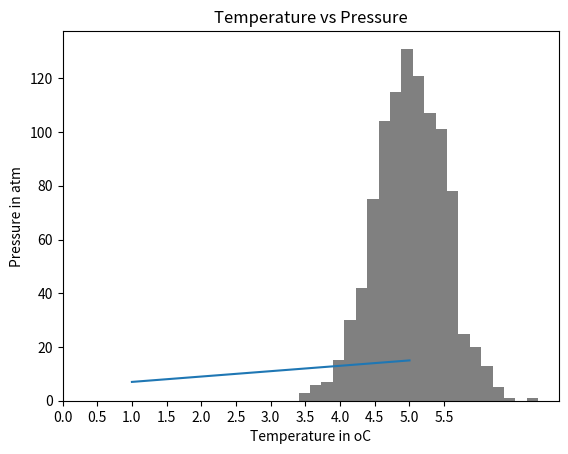

Reproduce this figure in Python. (Note: this script raises an exception after producing the figure.)
# Day 24: 30 Days of Python Programming

# importing numpy
import numpy as np 
# How to check the version of the numpy package
print('numpy:', np.__version__) #numpy: 1.26.2
# Checking the available methods
print(dir(np)) # ['ALLOW_THREADS', 'BUFSIZE', 'CLIP', 'DataSource', 'ERR_CALL', 'ERR_DEFAULT', 'ERR_IGNORE', 'ERR_LOG',....'zeros_like']

# Creating python List
python_list = [1,2,3,4,5]

# Checking data types
print('Type:', type (python_list)) # <class 'list'>
    
print(python_list) # [1, 2, 3, 4, 5]

two_dimensional_list = [[0,1,2], [3,4,5], [6,7,8]]

print(two_dimensional_list)  # [[0, 1, 2], [3, 4, 5], [6, 7, 8]]

# Creating Numpy(Numerical Python) array from python list

numpy_array_from_list = np.array(python_list)
print(type (numpy_array_from_list))   # <class 'numpy.ndarray'>
print(numpy_array_from_list) # array([1, 2, 3, 4, 5])

# Creating float numpy arrays
# Creating a float numpy array from list with a float data type parameter
python_list = [1,2,3,4,5]

numy_array_from_list2 = np.array(python_list, dtype=float)
print(numy_array_from_list2) # [1. 2. 3. 4. 5.])

numpy_bool_array = np.array([0, 1, -1, 0, 0], dtype=bool)
print(numpy_bool_array) # array([False,  True,  True, False, False])

# Creating a boolean a numpy array from list
numpy_bool_array = np.array([0, 1, -1, 0, 0], dtype=bool)
print(numpy_bool_array) # [False  True  True False False]

# Creating multidimensional array using numpy
# A numpy array may have one or multiple rows and columns
two_dimensional_list = [[0,1,2], [3,4,5], [6,7,8]]
numpy_two_dimensional_list = np.array(two_dimensional_list)
print(type (numpy_two_dimensional_list)) #<class 'numpy.ndarray'>
print(numpy_two_dimensional_list) 
'''
[[0 1 2]
 [3 4 5]
 [6 7 8]]
'''

# Converting numpy array to list
# We can always convert an array back to a python list using tolist().
np_to_list = numpy_array_from_list.tolist()
print(type (np_to_list))
print('one dimensional array:', np_to_list)
print('two dimensional array: ', numpy_two_dimensional_list.tolist())
'''
    <class 'list'>
    one dimensional array: [1, 2, 3, 4, 5]
    two dimensional array:  [[0, 1, 2], [3, 4, 5], [6, 7, 8]]
'''

# Numpy array from tuple
# Creating tuple in Python
python_tuple = (1,2,3,4,5)
print(type (python_tuple)) # <class 'tuple'>
print('python_tuple: ', python_tuple) # python_tuple:  (1, 2, 3, 4, 5)

numpy_array_from_tuple = np.array(python_tuple)
print(type (numpy_array_from_tuple)) # <class 'numpy.ndarray'>
print('numpy_array_from_tuple: ', numpy_array_from_tuple) # numpy_array_from_tuple:  [1 2 3 4 5]

# Shape of numpy array
# The shape method provide the shape of the array as a tuple. The first is the row and the second is the column. If the array is just one dimensional it returns the size of the array.

nums = np.array([1, 2, 3, 4, 5])
print(nums) #[1 2 3 4 5]
print('shape of nums: ', nums.shape) #shape of nums:  (5,)
print(numpy_two_dimensional_list)
'''
[[0 1 2]
 [3 4 5]
 [6 7 8]]
'''
print('shape of numpy_two_dimensional_list: ', numpy_two_dimensional_list.shape) #shape of numpy_two_dimensional_list:  (3, 3)
three_by_four_array = np.array([[0, 1, 2, 3],
        [4,5,6,7],
        [8,9,10, 11]])
print(three_by_four_array.shape) #(3, 4)

# Data type of numpy array
# Type of data types: str, int, float, complex, bool, list, None

int_lists = [-3, -2, -1, 0, 1, 2,3]
int_array = np.array(int_lists)
float_array = np.array(int_lists, dtype=float)

print(int_array) # [-3 -2 -1  0  1  2  3]
print(int_array.dtype) # int32
print(float_array) # [-3. -2. -1.  0.  1.  2.  3.]
print(float_array.dtype) # float64

# Size of a numpy array
# In numpy to know the number of items in a numpy array list we use size

numpy_array_from_list = np.array([1, 2, 3, 4, 5])
two_dimensional_list = np.array([[0, 1, 2],
                              [3, 4, 5],
                              [6, 7, 8]])

print('The size:', numpy_array_from_list.size) # The size: 5
print('The size:', two_dimensional_list.size) # The size: 9

# Mathematical Operation using numpy
# Addition
numpy_array_from_list = np.array([1, 2, 3, 4, 5])
print('original array: ', numpy_array_from_list) # original array:  [1 2 3 4 5]
ten_plus_original = numpy_array_from_list  + 10
print(ten_plus_original) # [11 12 13 14 15]

# Subtraction
numpy_array_from_list = np.array([1, 2, 3, 4, 5])
print('original array: ', numpy_array_from_list) # original array:  [1 2 3 4 5]
ten_minus_original = numpy_array_from_list  - 10
print(ten_minus_original) # [-9 -8 -7 -6 -5]

# Multiplication
numpy_array_from_list = np.array([1, 2, 3, 4, 5])
print('original array: ', numpy_array_from_list) # original array:  [1 2 3 4 5]
ten_times_original = numpy_array_from_list * 10
print(ten_times_original) # [10 20 30 40 50]

# Division
numpy_array_from_list = np.array([1, 2, 3, 4, 5])
print('original array: ', numpy_array_from_list) # original array:  [1 2 3 4 5]
ten_times_original = numpy_array_from_list / 10
print(ten_times_original) # [0.1 0.2 0.3 0.4 0.5]

# Modulus; Finding the remainder
numpy_array_from_list = np.array([1, 2, 3, 4, 5])
print('original array: ', numpy_array_from_list) # original array:  [1 2 3 4 5]
ten_times_original = numpy_array_from_list % 3
print(ten_times_original) # [1 2 0 1 2]

# Floor division: the division result without the remainder
numpy_array_from_list = np.array([1, 2, 3, 4, 5])
print('original array: ', numpy_array_from_list) # original array:  [1 2 3 4 5]
ten_times_original = numpy_array_from_list // 10
print(ten_times_original) # [0 0 0 0 0]

# Exponential is finding some number the power of another:
numpy_array_from_list = np.array([1, 2, 3, 4, 5])
print('original array: ', numpy_array_from_list) # original array:  [1 2 3 4 5]
ten_times_original = numpy_array_from_list  ** 2
print(ten_times_original) # [ 1  4  9 16 25]

#Int,  Float numbers
numpy_int_arr = np.array([1,2,3,4])
numpy_float_arr = np.array([1.1, 2.0,3.2])
numpy_bool_arr = np.array([-3, -2, 0, 1,2,3], dtype='bool')

print(numpy_int_arr.dtype) # int32
print(numpy_float_arr.dtype) # float64
print(numpy_bool_arr.dtype) # bool

# Converting types
# We can convert the data types of numpy array

# Int to Float
numpy_int_arr = np.array([1,2,3,4], dtype = 'float')
numpy_int_arr # array([1., 2., 3., 4.])

# Float to Int
numpy_int_arr = np.array([1., 2., 3., 4.], dtype = 'int')
numpy_int_arr # array([1, 2, 3, 4])

# Int ot boolean
np.array([-3, -2, 0, 1,2,3], dtype='bool') # array([ True,  True, False,  True,  True,  True])

# Int to str
numpy_float_list = np.array([1.2, 3.4, 5.6])
numpy_float_list.astype('int').astype('str') # array(['1', '3', '5'], dtype='<U11')

# Multi-dimensional Arrays
# 2 Dimension Array
two_dimension_array = np.array([(1,2,3),(4,5,6), (7,8,9)])
print(type (two_dimension_array)) #<class 'numpy.ndarray'>
print(two_dimension_array) 
'''
[[1 2 3]
 [4 5 6]
 [7 8 9]]
''' 
print('Shape: ', two_dimension_array.shape) # Shape:  (3, 3)
print('Size:', two_dimension_array.size) # Size: 9
print('Data type:', two_dimension_array.dtype) # Data type: int32

# 2 Dimension Array
two_dimension_array = np.array([[1,2,3],[4,5,6], [7,8,9]])
first_row = two_dimension_array[0]
second_row = two_dimension_array[1]
third_row = two_dimension_array[2]
print('First row:', first_row) # First row: [1 2 3]
print('Second row:', second_row) # Second row: [4 5 6]
print('Third row: ', third_row) # Third row:  [7 8 9]
print(two_dimension_array)
'''
[[1 2 3]
 [4 5 6]
 [7 8 9]]
'''

# Slicing Numpy array
two_dimension_array = np.array([[1,2,3],[4,5,6], [7,8,9]])
first_two_rows_and_columns = two_dimension_array[0:2, 0:2]
print(first_two_rows_and_columns)
'''
[[1 2]
 [4 5]]
''' 

# How to reverse the rows and the whole array?
two_dimension_array[::]
'''
array([[1, 2, 3],
       [4, 5, 6],
       [7, 8, 9]])
'''

# Reverse the row and column positions
two_dimension_array = np.array([[1,2,3],[4,5,6], [7,8,9]])
two_dimension_array[::-1,::-1]
'''
array([[9, 8, 7],
       [6, 5, 4],
       [3, 2, 1]])
'''

# How to represent missing values ?
print(two_dimension_array)
two_dimension_array[1,1] = 55
two_dimension_array[1,2] =44
print(two_dimension_array)
'''
[[1 2 3]
 [4 5 6]
 [7 8 9]]

[[ 1  2  3]
 [ 4 55 44]
 [ 7  8  9]]
'''

# Numpy Zeroes
# numpy.zeros(shape, dtype=float, order='C')
numpy_zeroes = np.zeros((3,3),dtype=int,order='C')
numpy_zeroes
''' 
array([[0, 0, 0],
           [0, 0, 0],
           [0, 0, 0]])
'''

# Reshape
# numpy.reshape(), numpy.flatten()
first_shape  = np.array([(1,2,3), (4,5,6)])
print(first_shape)
reshaped = first_shape.reshape(3,2)
print(reshaped)
'''
[[1 2 3]
 [4 5 6]]

[[1 2]
 [3 4]
 [5 6]]
'''
flattened = reshaped.flatten()
flattened # array([1, 2, 3, 4, 5, 6])

 # Horitzontal Stack
np_list_one = np.array([1,2,3])
np_list_two = np.array([4,5,6])

print(np_list_one + np_list_two) #[5 7 9]

print('Horizontal Append:', np.hstack((np_list_one, np_list_two))) #Horizontal Append: [1 2 3 4 5 6]

# Vertical Stack
print('Vertical Append:', np.vstack((np_list_one, np_list_two)))
'''
Vertical Append: [[1 2 3]
 [4 5 6]]
'''

# Generating Random Numbers
# Generate a random float  number
random_float = np.random.random()
random_float #0.03050148727452595
    
# Generate a random float  number
random_floats = np.random.random(5)
random_floats
# array([0.5395348 , 0.81517724, 0.64167769, 0.78004092, 0.53730221])

# Generating a random integers between 0 and 10
random_int = np.random.randint(0, 11)
random_int #2

# Generating a random integers between 2 and 11, and creating a one row array
random_int = np.random.randint(2,10, size=4)
random_int # array([6, 3, 6, 2])

# Generating a random integers between 0 and 10
random_int = np.random.randint(2,10, size=(3,3))
random_int
'''
array([[5, 3, 6],
       [8, 5, 8],
       [2, 3, 5]])
'''

# np.random.normal(mu, sigma, size)
normal_array = np.random.normal(79, 15, 80)
normal_array

# Matrix in numpy
four_by_four_matrix = np.matrix(np.ones((4,4), dtype=float))
four_by_four_matrix
'''
matrix([[1., 1., 1., 1.],
        [1., 1., 1., 1.],
        [1., 1., 1., 1.],
        [1., 1., 1., 1.]])
'''

# creating list using range(starting, stop, step)
lst = range(0, 11, 2)
lst # range(0, 11, 2)

for l in lst:
    print(l)
'''
0
2
4
6
8
10
'''

# Similar to range arange numpy.arange(start, stop, step)
whole_numbers = np.arange(0, 20, 1)
whole_numbers
# array([ 0,  1,  2,  3,  4,  5,  6,  7,  8,  9, 10, 11, 12, 13, 14, 15, 16,      
       #17, 18, 19])

# Creating sequence of numbers using linspace
# numpy.linspace()
# numpy.logspace() in Python with Example
# For instance, it can be used to create 10 values from 1 to 5 evenly spaced.
np.linspace(1.0, 5.0, num=10)
'''
array([1.        , 1.44444444, 1.88888889, 2.33333333, 2.77777778,
       3.22222222, 3.66666667, 4.11111111, 4.55555556, 5.        ])
'''

# not to include the last value in the interval
np.linspace(1.0, 5.0, num=5, endpoint=False)
'''
array([1. , 1.8, 2.6, 3.4, 4.2])
'''

# LogSpace
# LogSpace returns even spaced numbers on a log scale. Logspace has the same parameters as np.linspace.

# Syntax:

# numpy.logspace(start, stop, num, endpoint)

np.logspace(2, 4.0, num=4)
# array([  100.        ,   464.15888336,  2154.43469003, 10000.        ])

# to check the size of an array
x = np.array([1,2,3], dtype=np.complex128)
x
#array([1.+0.j, 2.+0.j, 3.+0.j])
x.itemsize #16

# indexing and Slicing NumPy Arrays in Python
np_list = np.array([(1,2,3), (4,5,6)])
np_list
'''
array([[1, 2, 3],
       [4, 5, 6]])
'''

print('First row: ', np_list[0]) # First row:  [1 2 3]
print('Second row: ', np_list[1]) # Second row:  [4 5 6]

print('First column: ', np_list[:,0]) # First column:  [1 4]
print('Second column: ', np_list[:,1]) # Second column:  [2 5] 
print('Third column: ', np_list[:,2]) # Third column:  [3 6]

# NumPy Statistical Functions with Example
np_normal_dis = np.random.normal(5, 0.5, 100)
np_normal_dis
## min, max, mean, median, sd
print('min: ', two_dimension_array.min()) # min:  1
print('max: ', two_dimension_array.max()) # max:  55
print('mean: ',two_dimension_array.mean()) # mean:  14.777777777777779
# print('median: ', two_dimension_array.median())
print('sd: ', two_dimension_array.std()) # sd:  18.913709183069525

print(two_dimension_array)
'''
[[ 1  2  3]
 [ 4 55 44]
 [ 7  8  9]]
'''
print('Column with minimum: ', np.amin(two_dimension_array,axis=0)) # Column with minimum:  [1 2 3]
print('Column with maximum: ', np.amax(two_dimension_array,axis=0)) # Column with maximum:  [ 7 55 44]
print('=== Row ==') # === Row ==
print('Row with minimum: ', np.amin(two_dimension_array,axis=1)) # Row with minimum:  [1 4 7]
print('Row with maximum: ', np.amax(two_dimension_array,axis=1)) # Row with maximum:  [ 3 55  9]

# How to create repeating sequences?
a = [1,2,3]

# Repeat whole of 'a' two times
print('Tile:   ', np.tile(a, 2)) # Tile:    [1 2 3 1 2 3]

# Repeat each element of 'a' two times
print('Repeat: ', np.repeat(a, 2)) # Repeat:  [1 1 2 2 3 3]

# How to generate random numbers
# One random number between [0,1)
one_random_num = np.random.random()
one_random_in = np.random
print(one_random_num) # 0.19002881794566684

# Random numbers between [0,1) of shape 2,3
r = np.random.random(size=[2,3])
print(r)
'''
[[0.20045796 0.45253425 0.49369581]
 [0.90945092 0.20465493 0.6652243 ]]
'''

print(np.random.choice(['a', 'e', 'i', 'o', 'u'], size=10)) # ['e' 'e' 'i' 'e' 'a' 'u' 'a' 'i' 'a' 'i']

rand2 = np.random.randn(2,2)
rand2
'''
array([[-3.09112016,  0.52501285],
       [-0.89838609, -0.30187242]])
'''

from scipy import stats
np_normal_dis = np.random.normal(5, 0.5, 1000) # mean, standard deviation, number of samples
np_normal_dis
## min, max, mean, median, sd
print('min: ', np.min(np_normal_dis))
print('max: ', np.max(np_normal_dis))
print('mean: ', np.mean(np_normal_dis))
print('median: ', np.median(np_normal_dis))
print('mode: ', stats.mode(np_normal_dis))
print('sd: ', np.std(np_normal_dis))

'''
    min:  3.557811005458804
    max:  6.876317743643499
    mean:  5.035832048106663
    median:  5.020161980441937
    mode:  ModeResult(mode=array([3.55781101]), count=array([1]))
    sd:  0.489682424165213

'''
import matplotlib.pyplot as plt
plt.hist(np_normal_dis, color="grey", bins=21)
plt.show()

# Linear algebra
# Dot product: product of two arrays
f = np.array([1,2,3])
g = np.array([4,5,3])
np.dot(f, g)  # 23

# NumPy Matrix Multiplication with np.matmul()
# Matmul: matruc product of two arrays
h = [[1,2],[3,4]]
i = [[5,6],[7,8]]
np.matmul(h, i)
'''
    array([[19, 22],
           [43, 50]])
'''
# Determinant 2*2 matrix
np.linalg.det(i)
-1.999999999999999
Z = np.zeros((8,8))
Z[1::2,::2] = 1
Z[::2,1::2] = 1
Z

'''
array([[0., 1., 0., 1., 0., 1., 0., 1.],
       [1., 0., 1., 0., 1., 0., 1., 0.],
       [0., 1., 0., 1., 0., 1., 0., 1.],
       [1., 0., 1., 0., 1., 0., 1., 0.],
       [0., 1., 0., 1., 0., 1., 0., 1.],
       [1., 0., 1., 0., 1., 0., 1., 0.],
       [0., 1., 0., 1., 0., 1., 0., 1.],
       [1., 0., 1., 0., 1., 0., 1., 0.]])
'''
new_list = [ x + 2 for x in range(0, 11)]
new_list
'''
[2, 3, 4, 5, 6, 7, 8, 9, 10, 11, 12]
[2, 3, 4, 5, 6, 7, 8, 9, 10, 11, 12]
[2, 3, 4, 5, 6, 7, 8, 9, 10, 11, 12]
'''
np_arr = np.array(range(0, 11))
np_arr + 2 # array([ 2, 3, 4, 5, 6, 7, 8, 9, 10, 11, 12])

# We use linear equation for quantities which have linear relationship. Let's see the example below:

temp = np.array([1,2,3,4,5])
pressure = temp * 2 + 5
pressure
# array([ 7, 9, 11, 13, 15])

plt.plot(temp,pressure)
plt.xlabel('Temperature in oC')
plt.ylabel('Pressure in atm')
plt.title('Temperature vs Pressure')
plt.xticks(np.arange(0, 6, step=0.5))
plt.show()

# To draw the Gaussian normal distribution using numpy. As you can see below, the numpy can generate random numbers. To create random sample, we need the mean(mu), sigma(standard deviation), mumber of data points.

mu = 28
sigma = 15
samples = 100000

x = np.random.normal(mu, sigma, samples)
ax = sns.distplot(x);
ax.set(xlabel="x", ylabel='y')
plt.show()